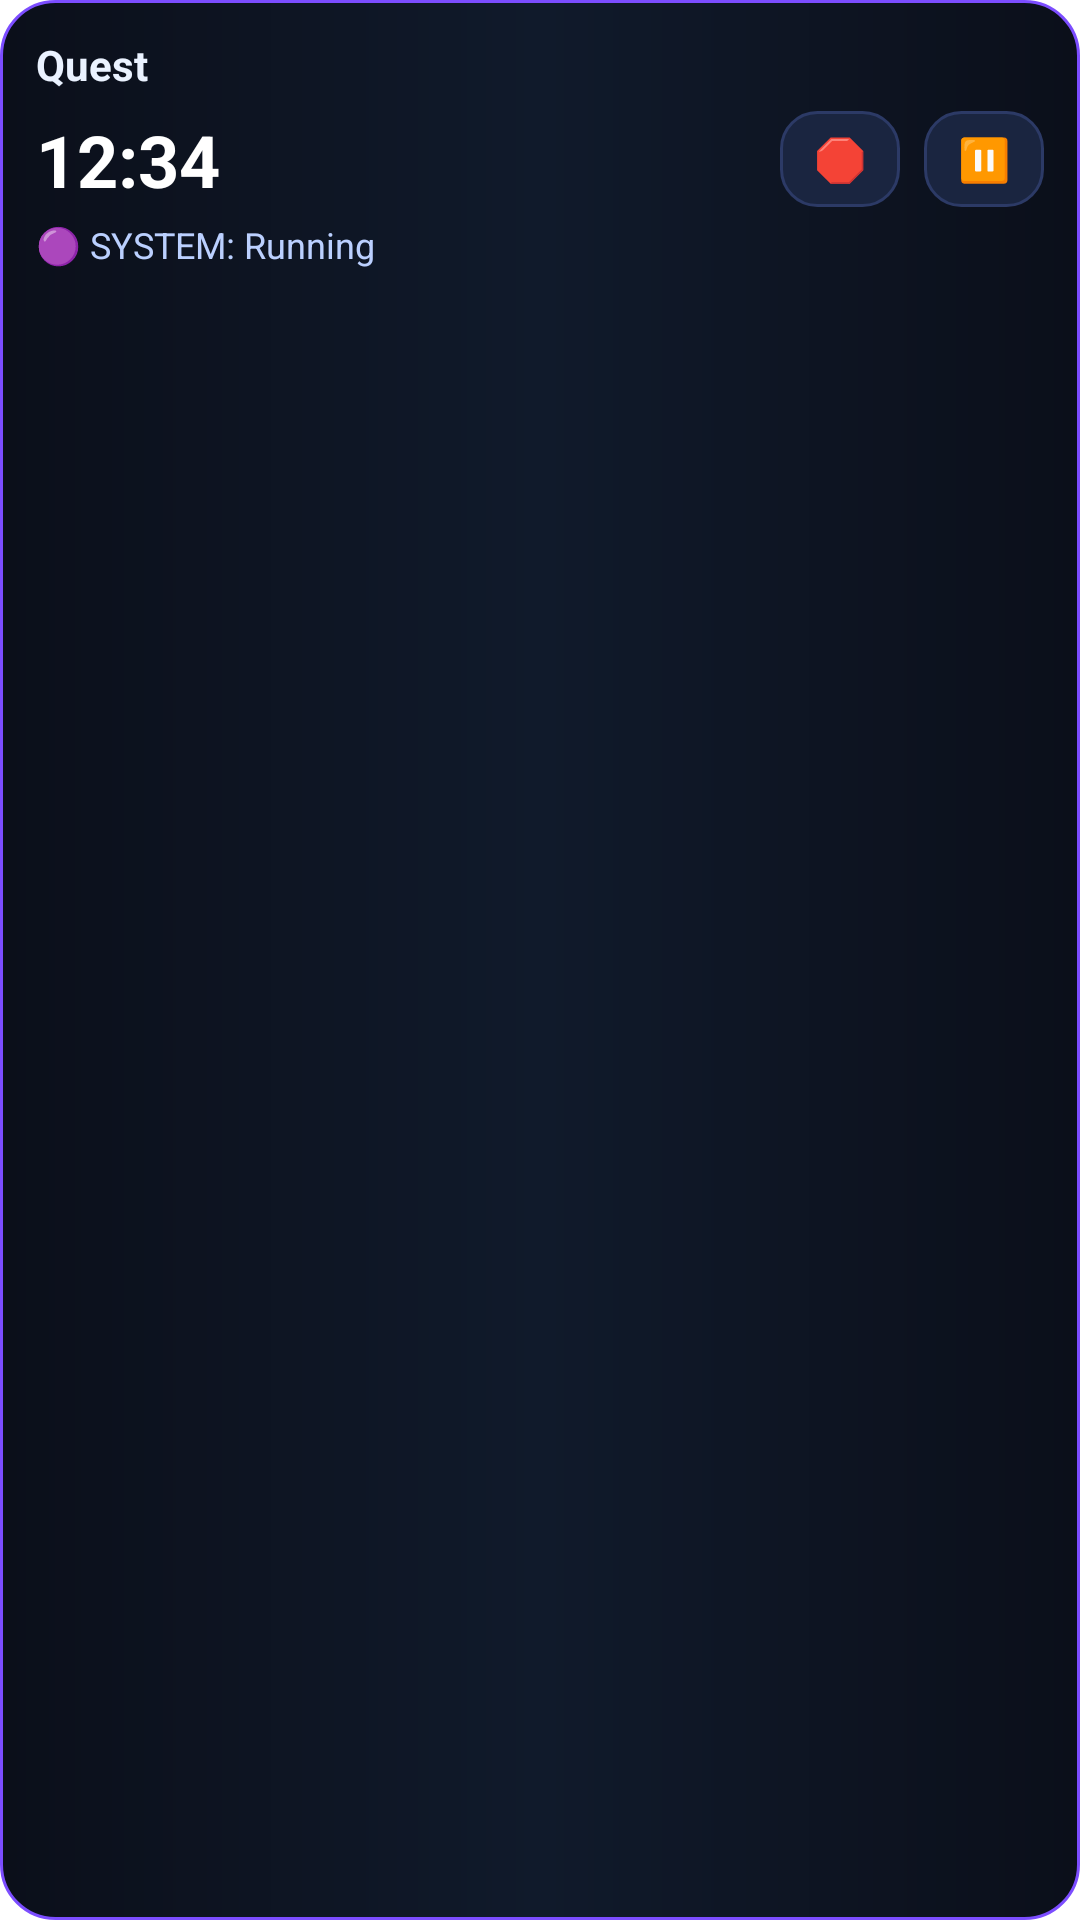

Android layout source for this screen:
<!-- AndroidManifest.xml: application theme Theme.ProGuin -->
<!-- res/layout/notification_solo_timer.xml -->
<?xml version="1.0" encoding="utf-8"?>
<RelativeLayout xmlns:android="http://schemas.android.com/apk/res/android"
    android:id="@+id/soloRoot"
    android:layout_width="match_parent"
    android:layout_height="wrap_content"
    android:padding="12dp"
    android:background="@drawable/solo_notif_bg">

    <TextView
        android:id="@+id/soloTitle"
        android:layout_width="match_parent"
        android:layout_height="wrap_content"
        android:text="Quest"
        android:textStyle="bold"
        android:textSize="14sp"
        android:textColor="#EAF2FF"
        android:maxLines="1"
        android:ellipsize="end" />

    <TextView
        android:id="@+id/soloRemaining"
        android:layout_width="wrap_content"
        android:layout_height="wrap_content"
        android:layout_below="@id/soloTitle"
        android:layout_marginTop="6dp"
        android:text="12:34"
        android:textStyle="bold"
        android:textSize="24sp"
        android:textColor="#FFFFFF" />

    <TextView
        android:id="@+id/soloSystemLine"
        android:layout_width="match_parent"
        android:layout_height="wrap_content"
        android:layout_below="@id/soloRemaining"
        android:layout_marginTop="4dp"
        android:text="🟣 SYSTEM: Running"
        android:textSize="12sp"
        android:textColor="#BBD0FF"
        android:maxLines="2"
        android:ellipsize="end" />

    <ProgressBar
        android:id="@+id/soloProgress"
        style="?android:attr/progressBarStyleHorizontal"
        android:layout_width="match_parent"
        android:layout_height="6dp"
        android:layout_below="@id/soloSystemLine"
        android:layout_marginTop="10dp"
        android:progress="40"
        android:indeterminate="false" />

    
    <TextView
        android:id="@+id/soloBtnPause"
        android:layout_width="40dp"
        android:layout_height="32dp"
        android:layout_alignParentEnd="true"
        android:layout_alignTop="@id/soloRemaining"
        android:layout_marginStart="8dp"
        android:gravity="center"
        android:text="⏸"
        android:textSize="14sp"
        android:textColor="#FFFFFF"
        android:background="@drawable/solo_btn"
        android:padding="0dp" />

    <TextView
        android:id="@+id/soloBtnStop"
        android:layout_width="40dp"
        android:layout_height="32dp"
        android:layout_toStartOf="@id/soloBtnPause"
        android:layout_alignTop="@id/soloRemaining"
        android:layout_marginStart="8dp"
        android:gravity="center"
        android:text="🛑"
        android:textSize="14sp"
        android:textColor="#FFFFFF"
        android:background="@drawable/solo_btn"
        android:padding="0dp" />

</RelativeLayout>
<!-- resources referenced by this layout -->
<resources>
  <!-- drawable solo_btn (drawable) -->
  <?xml version="1.0" encoding="utf-8"?>
  <shape xmlns:android="http://schemas.android.com/apk/res/android">
      <corners android:radius="12dp" />
      <solid android:color="#1A2540" />
      <stroke android:width="1dp" android:color="#2C3A66" />
  </shape>
  <!-- drawable solo_notif_bg (drawable) -->
  <?xml version="1.0" encoding="utf-8"?>
  <shape xmlns:android="http://schemas.android.com/apk/res/android" android:shape="rectangle">
      <corners android:radius="18dp" />
      <gradient
          android:startColor="#0B0F1A"
          android:centerColor="#101A2B"
          android:endColor="#0B0F1A"
          android:angle="0" />
      <stroke android:width="1dp" android:color="#7C4DFF" />
      <padding android:left="8dp" android:top="8dp" android:right="8dp" android:bottom="8dp" />
  </shape>
</resources>
